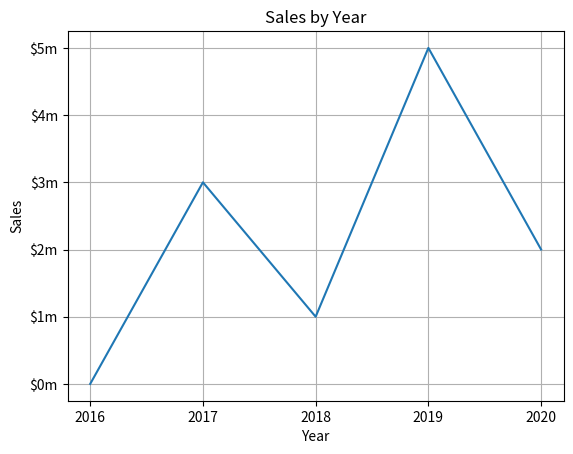

Python code for this plot:
import matplotlib.pyplot as plt


def main():
    x_coords = [0, 1, 2, 3, 4]
    y_coords = [0, 3, 1, 5, 2]

    # build line graph
    plt.plot(x_coords, y_coords)

    plt.title("Sales by Year")

    plt.xlabel("Year")
    plt.ylabel("Sales")

    plt.xticks([0, 1, 2, 3, 4], ['2016', '2017', '2018', '2019', '2020'])
    plt.yticks([0, 1, 2, 3, 4, 5], ['$0m', '$1m', '$2m', '$3m', '$4m', '$5m'])

    plt.grid(True)

    plt.show()


if __name__ == "__main__":
    main()
